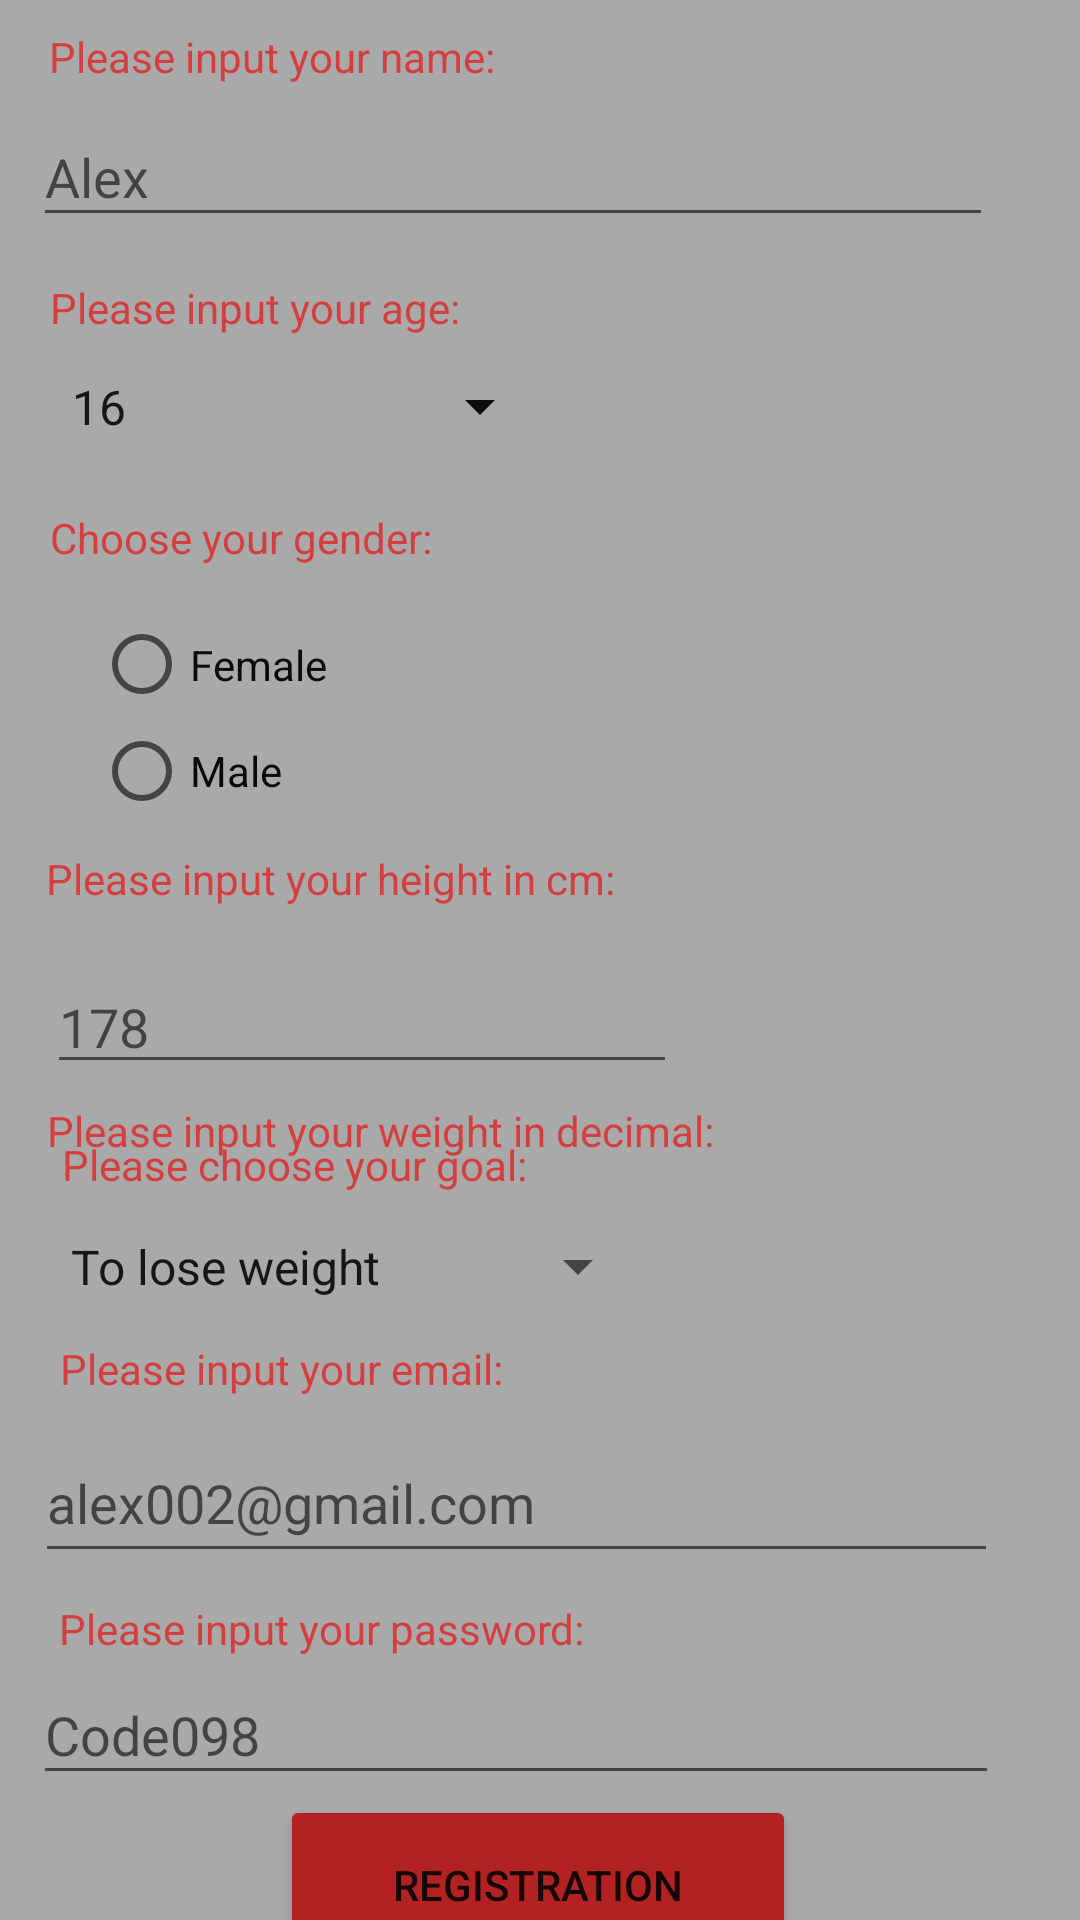

Here is an Android app screen rendered from its layout file. Give the layout XML and the strings, colors and styles it references.
<!-- AndroidManifest.xml: application theme Theme.Fitness -->
<!-- res/layout/registration_page.xml -->
<?xml version="1.0" encoding="utf-8"?>
<androidx.constraintlayout.widget.ConstraintLayout xmlns:android="http://schemas.android.com/apk/res/android"
    xmlns:app="http://schemas.android.com/apk/res-auto"
    xmlns:tools="http://schemas.android.com/tools"
    android:layout_width="match_parent"
    android:layout_height="match_parent"
    android:foregroundTint="#0C0C0C"
    android:textAlignment="center"
    android:background="#A9A9A9">

    <EditText
        android:id="@+id/email_registration"
        android:layout_width="321dp"
        android:layout_height="50dp"
        android:ems="10"
        android:hint="alex002@gmail.com"
        android:inputType="textEmailAddress"
        android:textColor="#090909"
        app:layout_constraintBottom_toBottomOf="parent"
        app:layout_constraintEnd_toEndOf="parent"
        app:layout_constraintHorizontal_bias="0.3"
        app:layout_constraintStart_toStartOf="parent"
        app:layout_constraintTop_toTopOf="parent"
        app:layout_constraintVertical_bias="0.804"
        tools:ignore="TouchTargetSizeCheck,SpeakableTextPresentCheck" />

    <EditText
        android:id="@+id/password_registartion"
        android:layout_width="322dp"
        android:layout_height="43dp"
        android:ems="10"
        android:hint="Code098"
        android:inputType="textPassword"
        android:textColor="#050505"
        app:layout_constraintBottom_toBottomOf="parent"
        app:layout_constraintEnd_toEndOf="parent"
        app:layout_constraintHorizontal_bias="0.292"
        app:layout_constraintStart_toStartOf="parent"
        app:layout_constraintTop_toBottomOf="@+id/email_registration"
        app:layout_constraintVertical_bias="0.427"
        tools:ignore="SpeakableTextPresentCheck,TouchTargetSizeCheck" />

    <Button
        android:id="@+id/registration_button"
        android:layout_width="172dp"
        android:layout_height="60dp"
        android:backgroundTint="#B22222"
        android:text="Registration"
        app:layout_constraintBottom_toBottomOf="parent"
        app:layout_constraintEnd_toEndOf="parent"
        app:layout_constraintHorizontal_bias="0.497"
        app:layout_constraintStart_toStartOf="parent"
        app:layout_constraintTop_toBottomOf="@+id/password_registartion"
        app:layout_constraintVertical_bias="0.0" />

    <TextView
        android:id="@+id/textView3"
        android:layout_width="wrap_content"
        android:layout_height="wrap_content"
        android:text="Please input your email:"
        app:layout_constraintBottom_toTopOf="@+id/email_registration"
        app:layout_constraintEnd_toEndOf="parent"
        app:layout_constraintHorizontal_bias="0.094"
        app:layout_constraintStart_toStartOf="parent"
        app:layout_constraintTop_toTopOf="parent"
        app:layout_constraintVertical_bias="0.981"
        android:textColor="#D53E3E"/>

    <TextView
        android:id="@+id/textView4"
        android:layout_width="wrap_content"
        android:layout_height="wrap_content"
        android:text="Please input your password:"
        app:layout_constraintBottom_toTopOf="@+id/password_registartion"
        app:layout_constraintEnd_toEndOf="parent"
        app:layout_constraintHorizontal_bias="0.106"
        app:layout_constraintStart_toStartOf="parent"
        app:layout_constraintTop_toBottomOf="@+id/email_registration"
        app:layout_constraintVertical_bias="0.76"
        android:textColor="#D53E3E"/>

    <EditText
        android:id="@+id/name_client_registration"
        android:layout_width="320dp"
        android:layout_height="43dp"
        android:layout_marginTop="36dp"
        android:ems="10"
        android:hint="Alex"
        android:inputType="textPersonName"
        android:textColor="#050505"
        app:layout_constraintEnd_toEndOf="parent"
        app:layout_constraintHorizontal_bias="0.274"
        app:layout_constraintStart_toStartOf="parent"
        app:layout_constraintTop_toTopOf="parent"
        tools:ignore="TouchTargetSizeCheck" />

    <TextView
        android:id="@+id/textView5"
        android:layout_width="wrap_content"
        android:layout_height="wrap_content"
        android:text="Please input your name:"
        app:layout_constraintBottom_toTopOf="@+id/name_client_registration"
        app:layout_constraintEnd_toEndOf="parent"
        app:layout_constraintHorizontal_bias="0.078"
        app:layout_constraintStart_toStartOf="parent"
        app:layout_constraintTop_toTopOf="parent"
        app:layout_constraintVertical_bias="0.551"
        android:textColor="#D53E3E"/>

    <Spinner
        android:id="@+id/age_client_registration"
        android:layout_width="168dp"
        android:layout_height="33dp"
        android:layout_marginTop="40dp"
        android:backgroundTint="#0E0D0D"
        app:layout_constraintEnd_toEndOf="parent"
        app:layout_constraintHorizontal_bias="0.084"
        app:layout_constraintStart_toStartOf="parent"
        app:layout_constraintTop_toBottomOf="@+id/name_client_registration"
        tools:ignore="TouchTargetSizeCheck"
        android:entries="@array/userAge" />

    <TextView
        android:id="@+id/textView6"
        android:layout_width="wrap_content"
        android:layout_height="wrap_content"
        android:text="Please input your age:"
        app:layout_constraintBottom_toTopOf="@+id/age_client_registration"
        app:layout_constraintEnd_toEndOf="parent"
        app:layout_constraintHorizontal_bias="0.074"
        app:layout_constraintStart_toStartOf="parent"
        app:layout_constraintTop_toBottomOf="@+id/name_client_registration"
        app:layout_constraintVertical_bias="0.666"
        android:textColor="#D53E3E"/>

    <RadioGroup
        android:id="@+id/radioGroup_registration"
        android:layout_width="128dp"
        android:layout_height="72dp"
        android:layout_marginTop="52dp"
        app:layout_constraintEnd_toEndOf="parent"
        app:layout_constraintHorizontal_bias="0.135"
        app:layout_constraintStart_toStartOf="parent"
        app:layout_constraintTop_toBottomOf="@+id/age_client_registration">

        <RadioButton
            android:id="@+id/radioButton_female"
            android:layout_width="128dp"
            android:layout_height="35dp"
            android:text="Female"
            android:textColor="#0B0B0B"
            tools:ignore="TouchTargetSizeCheck" />

        <RadioButton
            android:id="@+id/radioButton_male"
            android:layout_width="128dp"
            android:layout_height="36dp"
            android:text="Male"
            android:textColor="#090909"
            tools:ignore="TouchTargetSizeCheck" />
    </RadioGroup>

    <TextView
        android:id="@+id/textView7"
        android:layout_width="wrap_content"
        android:layout_height="wrap_content"
        android:text="Choose your gender:"
        app:layout_constraintBottom_toTopOf="@+id/radioGroup_registration"
        app:layout_constraintEnd_toEndOf="parent"
        app:layout_constraintHorizontal_bias="0.071"
        app:layout_constraintStart_toStartOf="parent"
        app:layout_constraintTop_toBottomOf="@+id/age_client_registration"
        app:layout_constraintVertical_bias="0.536"
        android:textColor="#D53E3E"/>

    <EditText
        android:id="@+id/height_registration"
        android:layout_width="wrap_content"
        android:layout_height="wrap_content"
        android:layout_marginTop="44dp"
        android:ems="10"
        android:hint="178"
        android:inputType="number"
        android:textColor="#020202"
        app:layout_constraintEnd_toEndOf="parent"
        app:layout_constraintHorizontal_bias="0.104"
        app:layout_constraintStart_toStartOf="parent"
        app:layout_constraintTop_toBottomOf="@+id/radioGroup_registration"
        tools:ignore="TouchTargetSizeCheck" />

    <TextView
        android:id="@+id/textView8"
        android:layout_width="215dp"
        android:layout_height="27dp"
        android:text="Please input your height in cm:"
        app:layout_constraintBottom_toTopOf="@+id/height_registration"
        app:layout_constraintEnd_toEndOf="parent"
        app:layout_constraintHorizontal_bias="0.106"
        app:layout_constraintStart_toStartOf="parent"
        app:layout_constraintTop_toBottomOf="@+id/radioGroup_registration"
        app:layout_constraintVertical_bias="0.44"
        android:textColor="#D53E3E"/>

    <EditText
        android:id="@+id/weight_registration"
        android:layout_width="wrap_content"
        android:layout_height="wrap_content"
        android:layout_marginTop="36dp"
        android:ems="10"
        android:hint="78.59"
        android:inputType="numberDecimal"
        android:textColor="#050505"
        app:layout_constraintBottom_toTopOf="@+id/textView10"
        app:layout_constraintEnd_toEndOf="parent"
        app:layout_constraintHorizontal_bias="0.104"
        app:layout_constraintStart_toStartOf="parent"
        app:layout_constraintTop_toBottomOf="@+id/height_registration"
        app:layout_constraintVertical_bias="0.0"
        tools:ignore="TouchTargetSizeCheck" />


    <Spinner
        android:id="@+id/spinner_goals_registration"
        android:layout_width="201dp"
        android:layout_height="33dp"
        android:layout_marginBottom="8dp"
        app:layout_constraintBottom_toTopOf="@+id/textView3"
        app:layout_constraintEnd_toEndOf="parent"
        app:layout_constraintHorizontal_bias="0.098"
        app:layout_constraintStart_toStartOf="parent"
        tools:ignore="TouchTargetSizeCheck"
        android:entries="@array/userGoals" />

    <TextView
        android:id="@+id/textView9"
        android:layout_width="wrap_content"
        android:layout_height="wrap_content"
        android:text="Please input your weight in decimal:"
        app:layout_constraintBottom_toTopOf="@+id/weight_registration"
        app:layout_constraintEnd_toEndOf="parent"
        app:layout_constraintHorizontal_bias="0.113"
        app:layout_constraintStart_toStartOf="parent"
        app:layout_constraintTop_toBottomOf="@+id/height_registration"
        app:layout_constraintVertical_bias="0.352"
        android:textColor="#D53E3E"
        />

    <TextView
        android:id="@+id/textView10"
        android:layout_width="wrap_content"
        android:layout_height="wrap_content"
        android:layout_marginBottom="8dp"
        android:text="Please choose your goal:"
        app:layout_constraintBottom_toTopOf="@+id/spinner_goals_registration"
        app:layout_constraintEnd_toEndOf="parent"
        app:layout_constraintHorizontal_bias="0.101"
        app:layout_constraintStart_toStartOf="parent"
        android:textColor="#D53E3E"/>

</androidx.constraintlayout.widget.ConstraintLayout>
<!-- resources referenced by this layout -->
<resources>
  <string-array name="userAge">
          <item>16</item>
          <item>18</item>
          <item>19</item>
          <item>20</item>
          <item>21</item>
          <item>22</item>
          <item>23</item>
          <item>24</item>
          <item>25</item>
          <item>26</item>
          <item>27</item>
          <item>28</item>
          <item>29</item>
          <item>30</item>
          <item>31</item>
          <item>32</item>
          <item>33</item>
          <item>34</item>
          <item>35</item>
          <item>36</item>
          <item>37</item>
          <item>38</item>
          <item>39</item>
          <item>40</item>
          <item>41</item>
          <item>42</item>
          <item>43</item>
          <item>44</item>
          <item>45</item>
          <item>46</item>
          <item>47</item>
          <item>48</item>
          <item>49</item>
          <item>50</item>
          <item>51</item>
          <item>52</item>
          <item>53</item>
          <item>54</item>
          <item>55</item>
          <item>56</item>
          <item>57</item>
          <item>58</item>
          <item>59</item>
          <item>60</item>
          <item>61</item>
          <item>62</item>
          <item>63</item>
          <item>64</item>
          <item>65</item>
          <item>66</item>
          <item>67</item>
          <item>68</item>
          <item>69</item>
          <item>70</item>
      </string-array>
  <string-array name="userGoals">
          <item>To lose weight</item>
          <item>To gain weight</item>
      </string-array>
  <style name="Theme.Fitness" parent="Theme.MaterialComponents.DayNight.DarkActionBar">
          
          <item name="colorPrimary">#B22222</item>
          <item name="colorPrimaryVariant">#B22222</item>
          <item name="colorOnPrimary">@color/white</item>
          
          <item name="colorSecondary">@color/teal_200</item>
          <item name="colorSecondaryVariant">@color/teal_700</item>
          <item name="colorOnSecondary">@color/black</item>
          
          <item name="android:statusBarColor">?attr/colorPrimaryVariant</item>
          
      </style>
  <!-- not gathered from this repository: default colours our renderer supplied (Android Studio template values) -->
  <color name="teal_200">#FF03DAC5</color>
  <color name="teal_700">#FF018786</color>
  <color name="black">#FF000000</color>
  <color name="white">#FFFFFFFF</color>
</resources>
